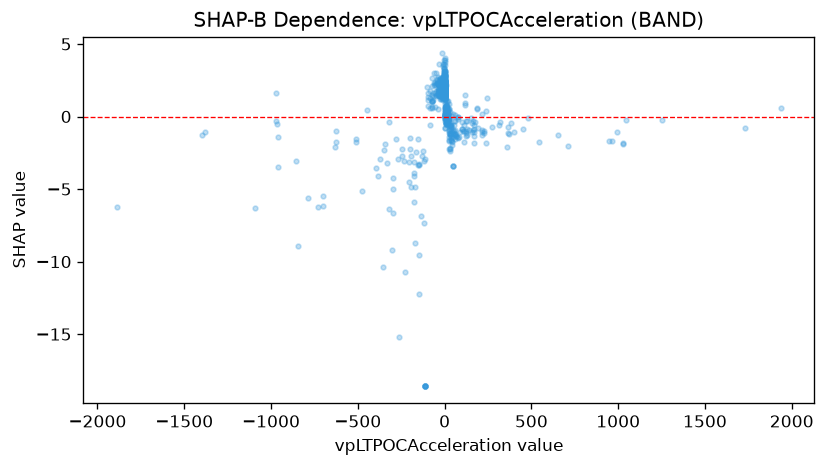

Values plotted in this chart, from the file beside it:
feature_value, shap_value
4.023, 0.09532
0.0648, 2.583
10.88, 0.7388
-32.62, 1.838
-32.99, 1.965
-0.0789, 2.391
-3.175, 2.038
0.0614, 2.807
-0.92, 1.786
-3.724, 2.047
0.8977, 1.596
-0.2921, 1.804
-0.2921, 1.789
-0.0221, 2.197
-0.4102, 1.901
-2.679, 1.706
5.541, 0.1421
8.183, 0.2485
-3.314, 1.755
-2.661, 1.965
1.999, 1.83
7.742, 0.7832
1.254, 1.725
-3.066, 2.147
25.88, -0.6413
-84.04, 0.589
-204.8, -4.49
-74.42, 1.051
-36.98, 1.501
53.66, -0.9773
125.2, -1.362
-232.5, -3.065
-4.697, 2
54.52, -0.6131
1.396, 1.839
-0.4914, 1.422
-1890, -6.204
1732, -0.7582
-51.53, 1.498
60.13, -1.18
-0.6575, 1.956
-0.6575, 2.337
-5.239, 1.906
-3.6, 1.762
82.44, -1.437
-5.327, 2.787
-5.327, 3.065
77.24, -0.06625
77.24, -0.0567
-22.9, 2.668
-789.5, -5.599
1042, -0.242
161.2, -0.3054
-18.98, 1.645
-174.7, -4.077
546.1, -1.753
-33.07, 2.23
2.65, 2.192
1.354, 1.903
-0.2682, 1.508
... 657 more rows
